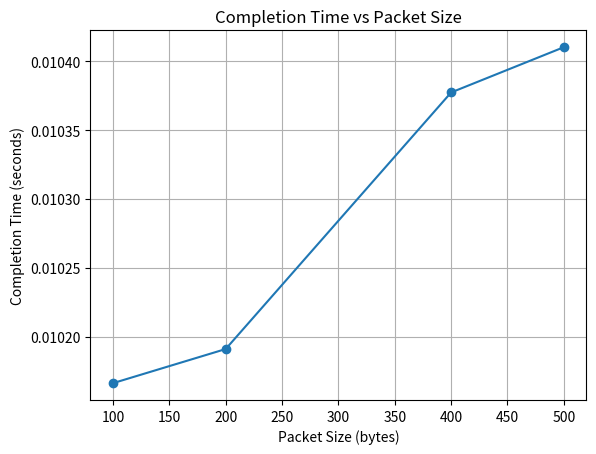
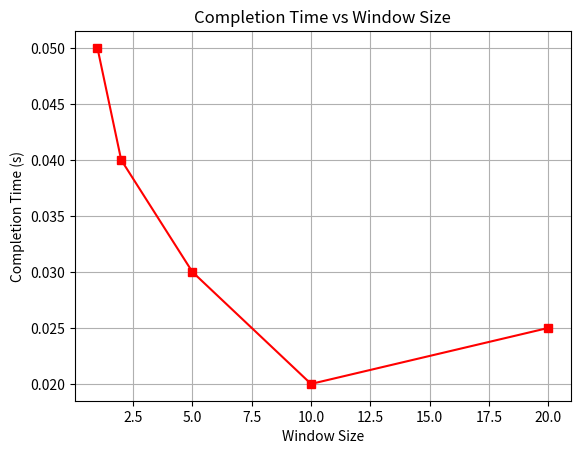
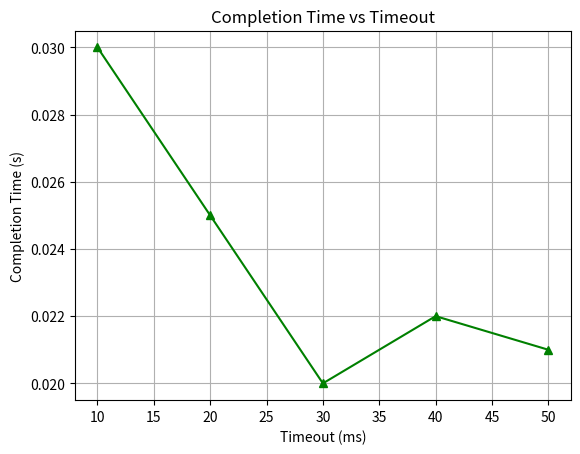
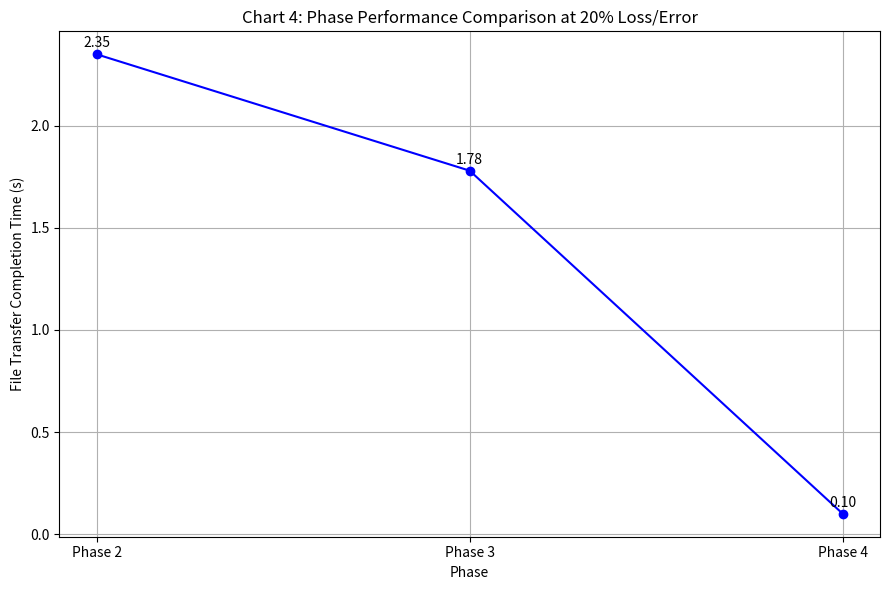

Recreate these plots in Python, in order.
import time
import matplotlib.pyplot as plt
import csv

def runSender(packet_size):
    time.sleep(0.01)  # replace with your sender.send(size)
    return

packet_sizes = [100, 200, 400, 500]
completiontimes = []

for size in packet_sizes:
    start = time.time()
    runSender(size)
    end = time.time()
    completiontimes.append(end - start)

# Save CSV
csvFile = "measurements.csv"
with open(csvFile, "w", newline="") as file:
    writer = csv.writer(file)
    writer.writerow(["Packet Size", "Completion Time (s)"])
    for size, t in zip(packet_sizes, completiontimes):
        writer.writerow([size, t])

# plot 1
plt.figure()   # <-- Important: new figure for each plot
plt.plot(packet_sizes, completiontimes, marker="o")
plt.xlabel("Packet Size (bytes)")
plt.ylabel("Completion Time (seconds)")
plt.title("Completion Time vs Packet Size")
plt.grid(True)
plt.savefig("plot1.png",dpi=200)

# plot 2
window_sizes = [1,2,5,10,20]
window_times = [0.05,0.04,0.03,0.02,0.025]  # replace with your measurements

plt.figure()   # <-- new figure
plt.plot(window_sizes, window_times, marker="s", color="red")
plt.xlabel("Window Size")
plt.ylabel("Completion Time (s)")
plt.title("Completion Time vs Window Size")
plt.grid(True)
plt.savefig("plot2.png",dpi=200)

# plot 3
timeouts_ms = [10,20,30,40,50]
timeout_times = [0.03,0.025,0.02,0.022,0.021]  # replace with measurements

plt.figure()
plt.plot(timeouts_ms, timeout_times, marker="^", color="green")
plt.xlabel("Timeout (ms)")
plt.ylabel("Completion Time (s)")
plt.title("Completion Time vs Timeout")
plt.grid(True)
plt.savefig("plot3.png",dpi=200)

#plot 4
phases = ["Phase 2", "Phase 3", "Phase 4"]
phase_times = [2.35, 1.78, 0.10]
x = range(len(phases))
plt.figure(figsize=(9,6))
plt.plot(x, phase_times, marker='o', linestyle='-', color='blue')
for i, t in enumerate(phase_times):
    plt.text(i, t + 0.02, f"{t:.2f}", ha='center', va='bottom')

plt.xticks(x, phases)  # Label X-axis with phase names
plt.xlabel("Phase")
plt.ylabel("File Transfer Completion Time (s)")
plt.title("Chart 4: Phase Performance Comparison at 20% Loss/Error")
plt.grid(True)
plt.tight_layout()
plt.show()
plt.savefig("plot4.png",dpi=200)
